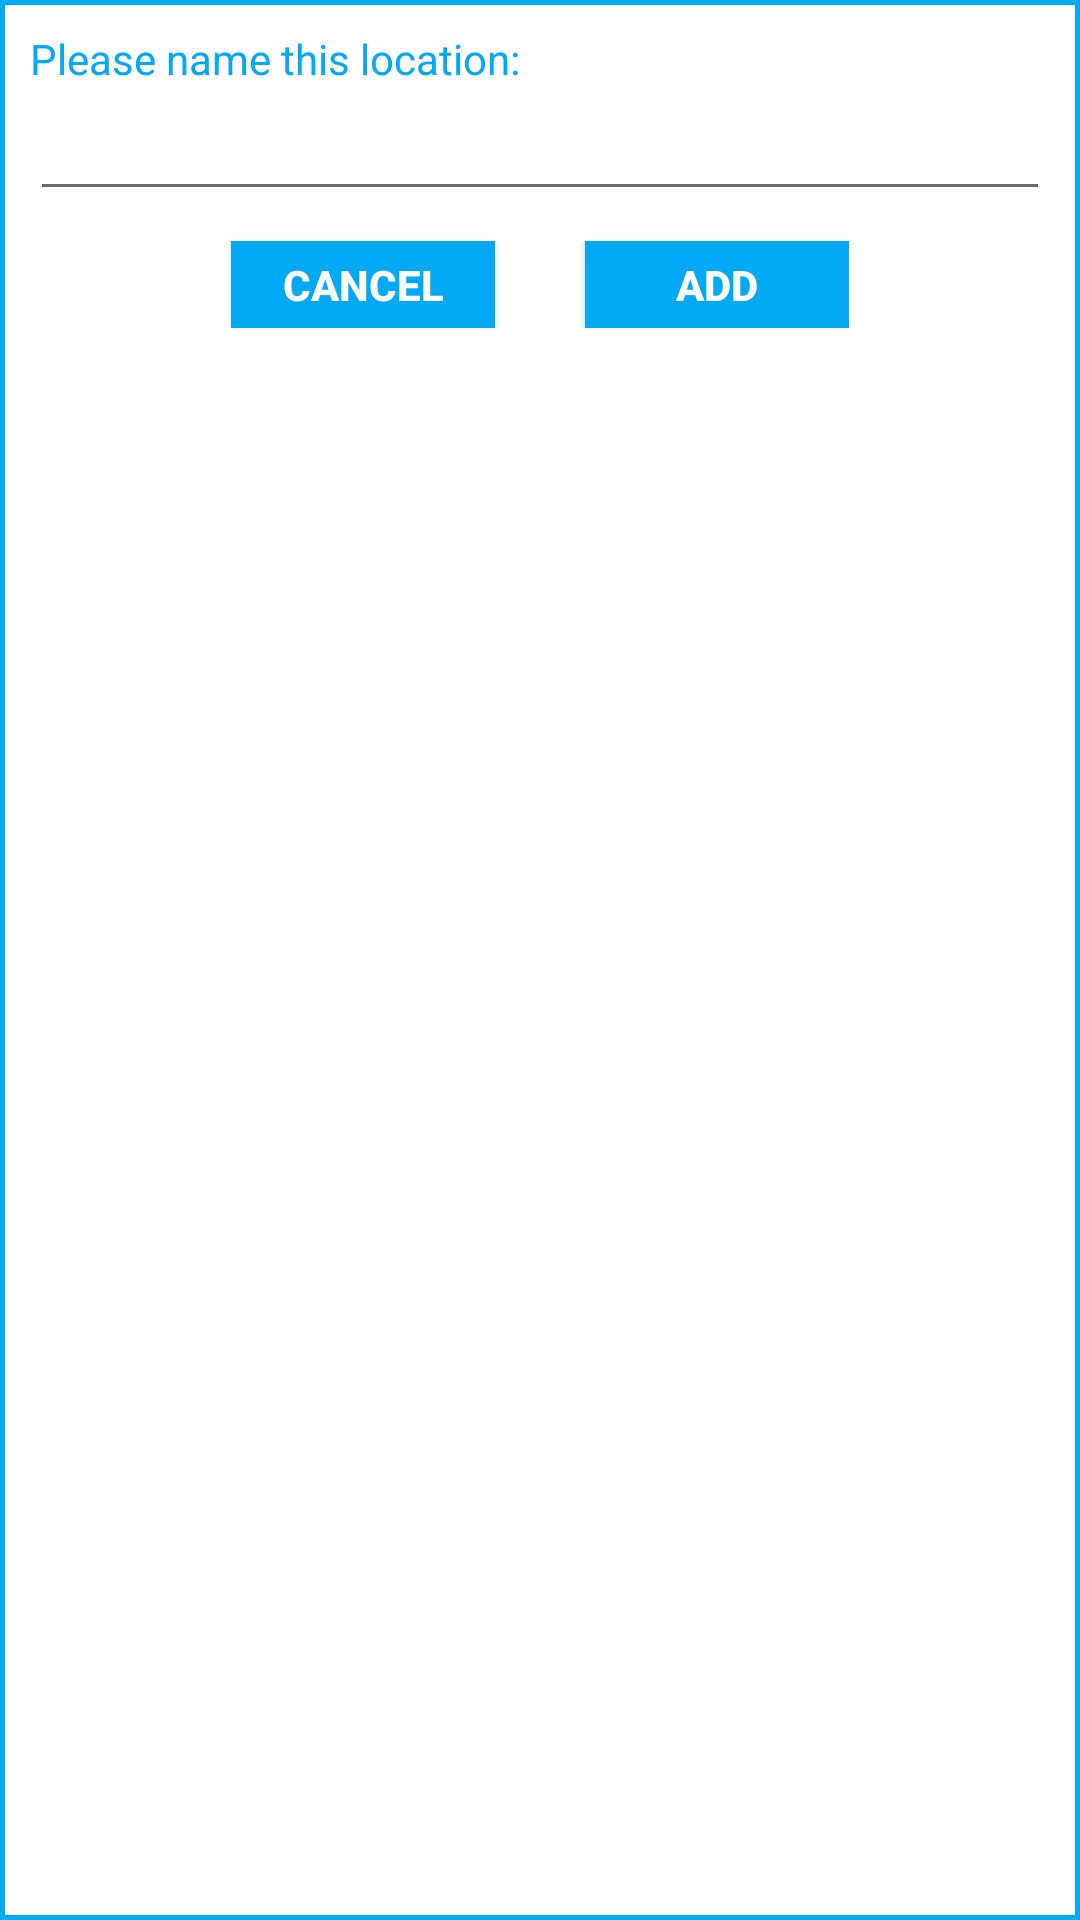

Produce the Android XML layout that renders to this screen, including the resource entries it uses.
<!-- AndroidManifest.xml: application theme AppTheme -->
<!-- res/layout/popup_location.xml -->
<?xml version="1.0" encoding="utf-8"?>
<LinearLayout xmlns:android="http://schemas.android.com/apk/res/android"
    android:layout_width="fill_parent"
    android:layout_height="wrap_content"
    android:background="@drawable/popup_background"
    android:orientation="vertical"
    android:padding="10dp">

    <TextView
        android:id="@+id/txt_dia"
        android:layout_width="match_parent"
        android:layout_height="wrap_content"
        android:textColor="@color/ColorPrimary"
        android:text="Please name this location:" />

    <EditText
        android:id="@+id/editText"
        android:layout_width="match_parent"
        android:layout_height="wrap_content"
        />

    <LinearLayout
        android:layout_width="wrap_content"
        android:layout_height="wrap_content"
        android:layout_margin="10dp"
        android:layout_gravity="center_horizontal"
        android:orientation="horizontal">

        <Button
            android:id="@+id/btn_cancel"
            android:layout_width="wrap_content"
            android:layout_height="wrap_content"
            android:layout_marginEnd="30dp"
            android:background="@drawable/button_selector"
            android:clickable="true"
            android:minHeight="10dp"
            android:padding="5dp"
            android:text="Cancel"
            android:textColor="@color/white"
            android:textStyle="bold" />

        <Button
            android:id="@+id/btn_settings"
            android:layout_width="wrap_content"
            android:layout_height="wrap_content"
            android:background="@drawable/button_selector"
            android:clickable="true"
            android:minHeight="10dp"
            android:padding="5dp"
            android:text="Add"
            android:textColor="@color/white"
            android:textStyle="bold" />


    </LinearLayout>


</LinearLayout>
<!-- resources referenced by this layout -->
<resources>
  <color name="ColorPrimary">#03A9F4</color>
  <color name="white">#fff</color>
  <!-- drawable button_selector (drawable) -->
  <?xml version="1.0" encoding="utf-8"?>
  
  <selector xmlns:android="http://schemas.android.com/apk/res/android">
  
      <item android:drawable="@color/ButtonPressed" android:state_pressed="true"/>
      <item android:drawable="@color/ButtonNormal"/>
  
  </selector>
  <!-- drawable popup_background (drawable) -->
  <?xml version="1.0" encoding="utf-8"?>
  <shape xmlns:android="http://schemas.android.com/apk/res/android"
      android:padding="10dp"
      android:shape="rectangle">
  
      <solid android:color="@color/white" />
  
      <corners
          android:radius="0dp" />
  
      <stroke
          android:width="5px"
          android:color="@color/ColorPrimary" />
  
  </shape>
  <style name="AppTheme" parent="Theme.AppCompat.Light.NoActionBar.FullScreen">
          <item name="android:windowTranslucentStatus">true</item>
          
      </style>
  <color name="ButtonPressed">#0288D1</color>
  <color name="ButtonNormal">#03A9F4</color>
  <style name="Theme.AppCompat.Light.NoActionBar.FullScreen" parent="Theme.AppCompat.Light.NoActionBar">
          <item name="android:windowNoTitle">true</item>
          <item name="windowActionBar">false</item>
          <item name="android:windowFullscreen">true</item>
          <item name="android:windowContentOverlay">@null</item>
          <item name="expandableItemStyle">@style/ExpandableItemStyle</item>
      </style>
  <style name="ExpandableItemStyle">
          <item name="android:layout_height">60dp</item>
          <item name="android:layout_width">60dp</item>
          <item name="android:background">#00000000</item>
          <item name="android:textColor">@color/gray</item>
          <item name="android:textSize">18sp</item>
      </style>
  <color name="gray">#969696</color>
</resources>
